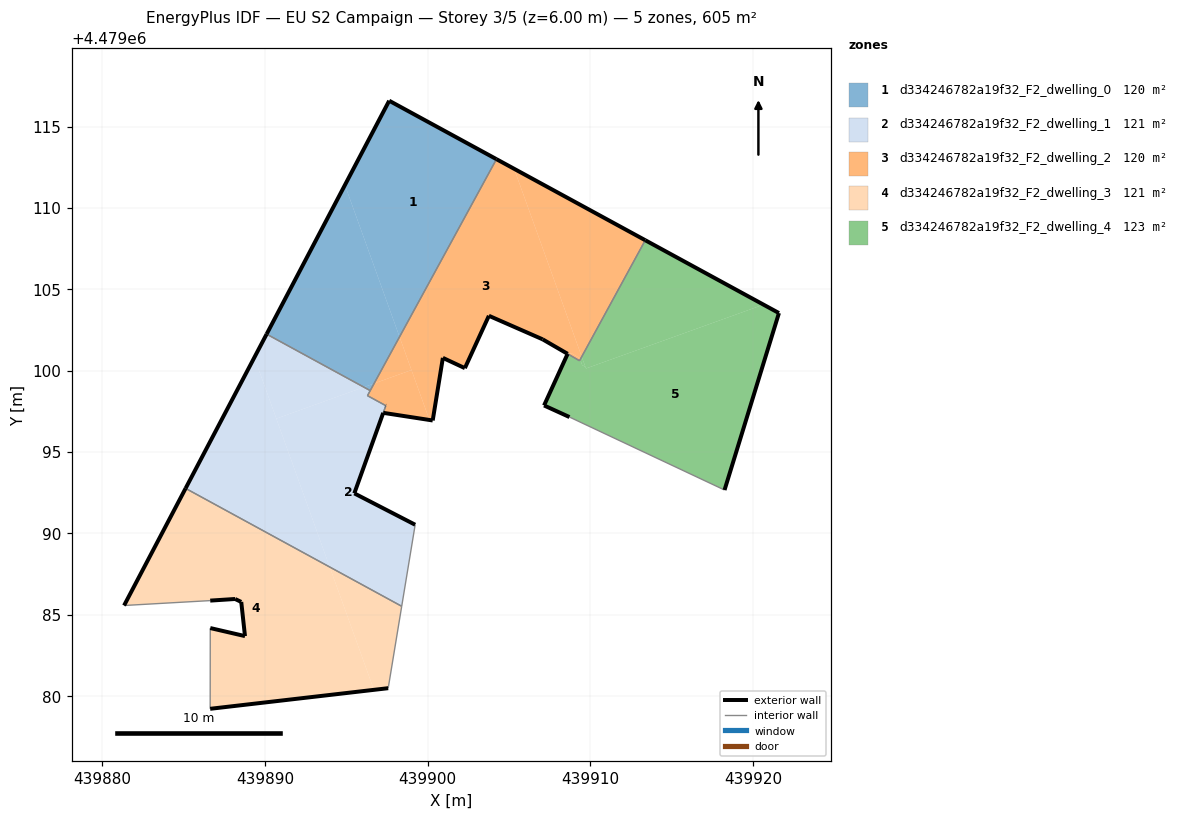
=== STOREY PLAN SPEC (per zone: floor XY polygon, exterior-wall plan segments, windows/doors) ===
zone 1: d334246782a19f32_F2_dwelling_0  (119.5 m²)
  floor: (439898.27, 4479102.07) (439904.22, 4479112.99) (439897.63, 4479116.58) (439894.91, 4479111.40)
  floor: (439896.70, 4479099.21) (439898.27, 4479102.07) (439894.91, 4479111.40) (439890.10, 4479102.24) (439896.07, 4479098.98)
  floor: (439896.46, 4479098.77) (439896.70, 4479099.21) (439896.07, 4479098.98)
  exterior wall: (439890.10, 4479102.24) – (439897.63, 4479116.58)  [16.2 m]
  exterior wall: (439897.63, 4479116.58) – (439904.22, 4479112.99)  [7.5 m]
  interior walls: 2
zone 2: d334246782a19f32_F2_dwelling_1  (120.6 m²)
  floor: (439898.40, 4479085.52) (439899.23, 4479090.53) (439895.49, 4479092.46) (439897.42, 4479097.85) (439896.29, 4479098.46) (439896.46, 4479098.77) (439896.07, 4479098.98) (439890.70, 4479097.05) (439893.98, 4479087.93)
  floor: (439893.98, 4479087.93) (439889.34, 4479100.81) (439885.12, 4479092.76)
  floor: (439896.07, 4479098.98) (439890.10, 4479102.24) (439889.34, 4479100.81) (439890.70, 4479097.05)
  exterior wall: (439897.42, 4479097.85) – (439897.42, 4479097.85)  [0.0 m]
  exterior wall: (439897.26, 4479097.40) – (439897.26, 4479097.41)  [0.0 m]
  exterior wall: (439897.26, 4479097.40) – (439895.49, 4479092.46)  [5.3 m]
  exterior wall: (439895.49, 4479092.46) – (439899.23, 4479090.53)  [4.2 m]
  exterior wall: (439885.12, 4479092.76) – (439890.10, 4479102.24)  [10.7 m]
  interior walls: 6
zone 3: d334246782a19f32_F2_dwelling_2  (120.2 m²)
  floor: (439900.10, 4479096.97) (439899.00, 4479100.04) (439896.70, 4479099.21) (439896.29, 4479098.46) (439897.42, 4479097.85) (439897.26, 4479097.41)
  floor: (439909.37, 4479100.68) (439909.46, 4479100.86) (439905.31, 4479112.40) (439904.22, 4479112.99) (439898.27, 4479102.07) (439900.10, 4479096.97) (439900.30, 4479096.94) (439900.93, 4479100.78) (439902.28, 4479100.15) (439903.76, 4479103.37) (439907.06, 4479101.92) (439908.59, 4479101.03) (439908.73, 4479100.96) (439908.79, 4479101.09) (439909.33, 4479100.78) (439909.03, 4479101.62)
  floor: (439909.46, 4479100.86) (439913.37, 4479108.01) (439905.31, 4479112.40)
  floor: (439909.33, 4479100.61) (439909.37, 4479100.68) (439909.21, 4479101.12) (439909.33, 4479100.78) (439908.79, 4479101.09) (439908.73, 4479100.96)
  floor: (439899.00, 4479100.04) (439898.27, 4479102.07) (439896.70, 4479099.21)
  exterior wall: (439904.22, 4479112.99) – (439913.37, 4479108.01)  [10.4 m]
  exterior wall: (439907.06, 4479101.92) – (439903.76, 4479103.37)  [3.6 m]
  exterior wall: (439903.76, 4479103.37) – (439902.28, 4479100.15)  [3.5 m]
  exterior wall: (439902.28, 4479100.15) – (439900.93, 4479100.78)  [1.5 m]
  exterior wall: (439900.93, 4479100.78) – (439900.30, 4479096.94)  [3.9 m]
  exterior wall: (439900.30, 4479096.94) – (439897.26, 4479097.41)  [3.1 m]
  exterior wall: (439897.42, 4479097.85) – (439897.42, 4479097.85)  [0.0 m]
  exterior wall: (439908.60, 4479101.03) – (439907.06, 4479101.92)  [1.8 m]
  interior walls: 6
zone 4: d334246782a19f32_F2_dwelling_3  (121.0 m²)
  floor: (439896.69, 4479080.38) (439893.98, 4479087.93) (439885.12, 4479092.76) (439881.34, 4479085.57) (439886.63, 4479085.87) (439888.16, 4479085.97) (439888.54, 4479085.79) (439888.77, 4479083.69) (439886.64, 4479084.18) (439886.63, 4479079.22)
  floor: (439897.57, 4479080.49) (439898.40, 4479085.52) (439893.98, 4479087.93) (439896.69, 4479080.38)
  exterior wall: (439888.16, 4479085.97) – (439886.63, 4479085.87)  [1.5 m]
  exterior wall: (439881.34, 4479085.57) – (439885.12, 4479092.76)  [8.1 m]
  exterior wall: (439897.57, 4479080.49) – (439886.63, 4479079.22)  [11.0 m]
  exterior wall: (439886.64, 4479084.18) – (439888.77, 4479083.69)  [2.2 m]
  exterior wall: (439888.77, 4479083.69) – (439888.54, 4479085.79)  [2.1 m]
  exterior wall: (439888.54, 4479085.79) – (439888.16, 4479085.97)  [0.4 m]
  interior walls: 4
zone 5: d334246782a19f32_F2_dwelling_4  (123.4 m²)
  floor: (439918.24, 4479092.66) (439921.58, 4479103.54) (439920.63, 4479104.05) (439909.72, 4479100.13) (439909.69, 4479100.22) (439909.49, 4479100.34) (439909.37, 4479100.68) (439909.33, 4479100.61) (439908.73, 4479100.96) (439908.66, 4479100.82) (439908.53, 4479100.89) (439907.15, 4479097.86) (439908.71, 4479097.15)
  floor: (439920.63, 4479104.05) (439913.37, 4479108.01) (439909.46, 4479100.86) (439909.72, 4479100.13)
  floor: (439908.66, 4479100.82) (439908.73, 4479100.96) (439908.59, 4479101.03) (439908.53, 4479100.89)
  floor: (439909.69, 4479100.22) (439909.46, 4479100.86) (439909.37, 4479100.68) (439909.49, 4479100.34)
  exterior wall: (439913.37, 4479108.01) – (439921.58, 4479103.54)  [9.4 m]
  exterior wall: (439921.58, 4479103.54) – (439918.24, 4479092.66)  [11.4 m]
  exterior wall: (439908.71, 4479097.15) – (439907.15, 4479097.86)  [1.7 m]
  exterior wall: (439907.15, 4479097.86) – (439908.59, 4479101.03)  [3.5 m]
  interior walls: 3

=== DERIVED (storey summary) ===
Building: EU S2 Campaign
Storey: 3 of 5  (floor level z = 6.00 m)
Storey gross floor area: 604.8 m²
Zones on this storey: 5
  - d334246782a19f32_F2_dwelling_0: floor 119.5 m²; exterior wall 23.7 m (71.1 m²); WWR 0.0%
  - d334246782a19f32_F2_dwelling_1: floor 120.6 m²; exterior wall 20.2 m (60.5 m²); WWR 0.0%
  - d334246782a19f32_F2_dwelling_2: floor 120.2 m²; exterior wall 27.8 m (83.4 m²); WWR 0.0%
  - d334246782a19f32_F2_dwelling_3: floor 121.0 m²; exterior wall 25.4 m (76.2 m²); WWR 0.0%
  - d334246782a19f32_F2_dwelling_4: floor 123.4 m²; exterior wall 25.9 m (77.8 m²); WWR 0.0%
Zone adjacency (shared interzone walls):
  - d334246782a19f32_F2_dwelling_0 ↔ d334246782a19f32_F2_dwelling_1
  - d334246782a19f32_F2_dwelling_0 ↔ d334246782a19f32_F2_dwelling_2
  - d334246782a19f32_F2_dwelling_1 ↔ d334246782a19f32_F2_dwelling_2
  - d334246782a19f32_F2_dwelling_1 ↔ d334246782a19f32_F2_dwelling_3
  - d334246782a19f32_F2_dwelling_2 ↔ d334246782a19f32_F2_dwelling_4